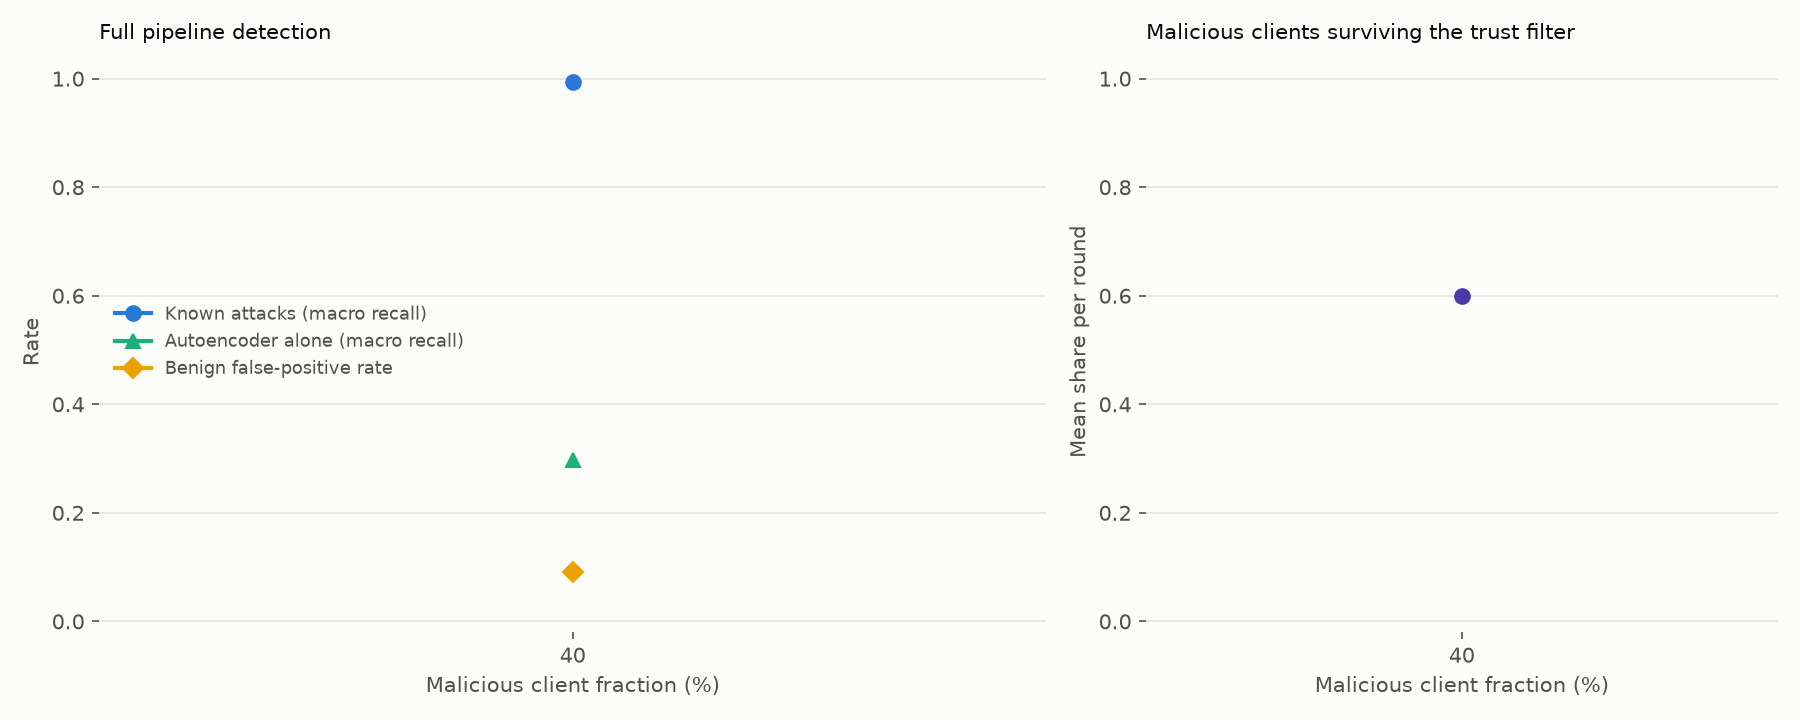

The table this chart was drawn from, first rows:
malicious_fraction, num_malicious_clients, num_total_clients, attack_macro_recall, attack_micro_recall, benign_fpr, detection_f1, zero_day_macro_recall, autoencoder_alone_attack_macro_recall, malicious_client_survival_rate, final_val_loss, rounds_to_convergence, total_communication_bytes
0.4, 4, 10, 0.9939, 0.9964, 0.09113, 0.887, , 0.2972, 0.6, 0.3544, , 15734400
